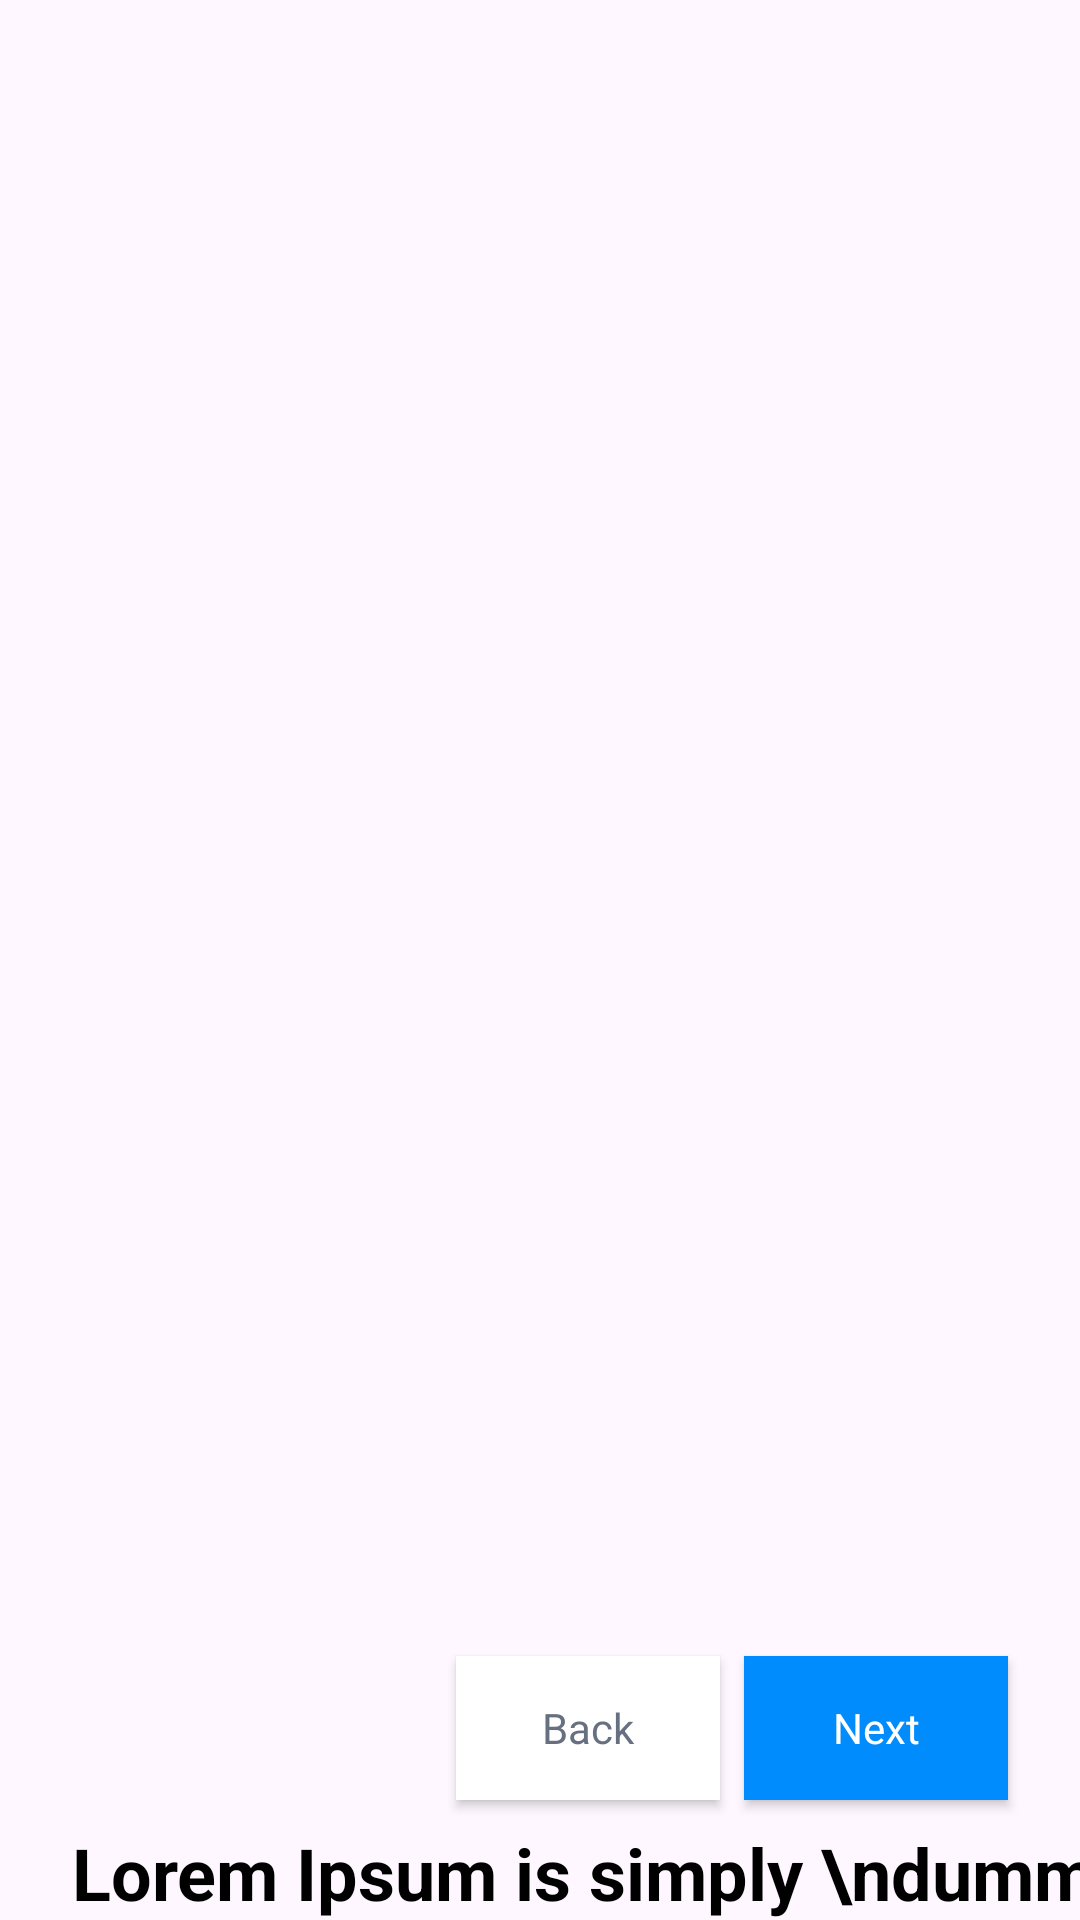

Write the Android layout XML for this screen, with the resource values it uses.
<!-- AndroidManifest.xml: application theme Theme.NewsApp -->
<!-- res/layout/fragment_second_screen.xml -->
<?xml version="1.0" encoding="utf-8"?>
<androidx.constraintlayout.widget.ConstraintLayout xmlns:android="http://schemas.android.com/apk/res/android"
    xmlns:tools="http://schemas.android.com/tools"
    android:layout_width="match_parent"
    android:layout_height="match_parent"
    xmlns:app="http://schemas.android.com/apk/res-auto"
    tools:context=".ui.newsapp.ui.screen.SecondScreen">

    <ImageView
        android:id="@+id/onBoarding2"
        android:layout_width="428dp"
        android:layout_height="584dp"
        app:layout_constraintStart_toStartOf="parent"
        app:layout_constraintTop_toTopOf="parent"
        app:layout_constraintEnd_toEndOf="parent"
        android:src="@drawable/onboarding2"/>

    <TextView
        android:id="@+id/textView"
        android:layout_width="wrap_content"
        android:layout_height="wrap_content"
        android:layout_marginStart="24dp"
        android:layout_marginTop="24dp"
        android:text="Lorem Ipsum is simply \ndummy"
        android:textColor="?attr/colorOnBackground"
        android:textSize="24sp"
        android:textStyle="bold"
        app:layout_constraintStart_toStartOf="parent"
        app:layout_constraintTop_toBottomOf="@+id/onBoarding2" />

    <TextView
        android:layout_width="wrap_content"
        android:layout_height="wrap_content"
        android:text="Lorem Ipsum is simply dummy text of\nthe printing and typesetting industry."
        app:layout_constraintStart_toStartOf="parent"
        app:layout_constraintTop_toBottomOf="@+id/textView"
        android:layout_marginStart="24dp"/>

    <androidx.appcompat.widget.AppCompatButton
        android:id="@+id/nextBtn"
        android:layout_width="wrap_content"
        android:layout_height="wrap_content"
        app:layout_constraintBottom_toBottomOf="parent"
        app:layout_constraintEnd_toEndOf="parent"
        android:layout_marginEnd="24dp"
        android:layout_marginBottom="40dp"
        android:text="Next"
        style="@style/Theme.AppCompat"
        android:background="@color/blue"
        android:textColor="@color/white"/>

    <androidx.appcompat.widget.AppCompatButton
        android:id="@+id/backBtn"
        android:layout_width="wrap_content"
        android:layout_height="wrap_content"
        android:background="@color/white"
        android:text="Back"
        android:textColor="@color/grey_dot"
        style="@style/Theme.AppCompat"
        android:layout_marginEnd="8dp"
        app:layout_constraintBottom_toBottomOf="@id/nextBtn"
        app:layout_constraintEnd_toStartOf="@+id/nextBtn"
        app:layout_constraintTop_toTopOf="@+id/nextBtn" />


</androidx.constraintlayout.widget.ConstraintLayout>
<!-- resources referenced by this layout -->
<resources>
  <color name="blue">#018CFD</color>
  <color name="grey_dot">#667080</color>
  <color name="white">#FFFFFF</color>
  <style name="Theme.NewsApp" parent="Base.Theme.NewsApp" />
  <style name="Base.Theme.NewsApp" parent="Theme.Material3.DayNight.NoActionBar">
          <item name="colorPrimary">@color/colorPrimary</item>
          <item name="colorSecondary">@color/blue</item>
          <item name="colorOnPrimary">@color/colorOnSurface</item>
          <item name="colorOnBackground">@color/colorOnBackground</item>
          <item name="colorSurface">@color/colorSurface</item>
          <item name="colorOnSurface">@color/colorOnSurface</item>
  
          <item name="textInputStyle">@style/CustomTextInputLayout.OutlinedBox</item>
      </style>
  <color name="colorPrimary">#6200EE</color>
  <color name="colorOnSurface">#000000</color>
  <color name="colorOnBackground">#000000</color>
  <color name="colorSurface">#F5F5F5</color>
  <style name="CustomTextInputLayout.OutlinedBox" parent="Widget.Material3.TextInputLayout.OutlinedBox">
          <item name="boxBackgroundColor">@color/colorSurface</item>
          <item name="android:textColorHint">@color/light_grey2</item>
          <item name="hintTextColor">@color/colorOnBackground</item>
          <item name="textBackground">@color/grey</item>
      </style>
  <color name="light_grey2">#667080</color>
  <color name="grey">#454444</color>
</resources>
